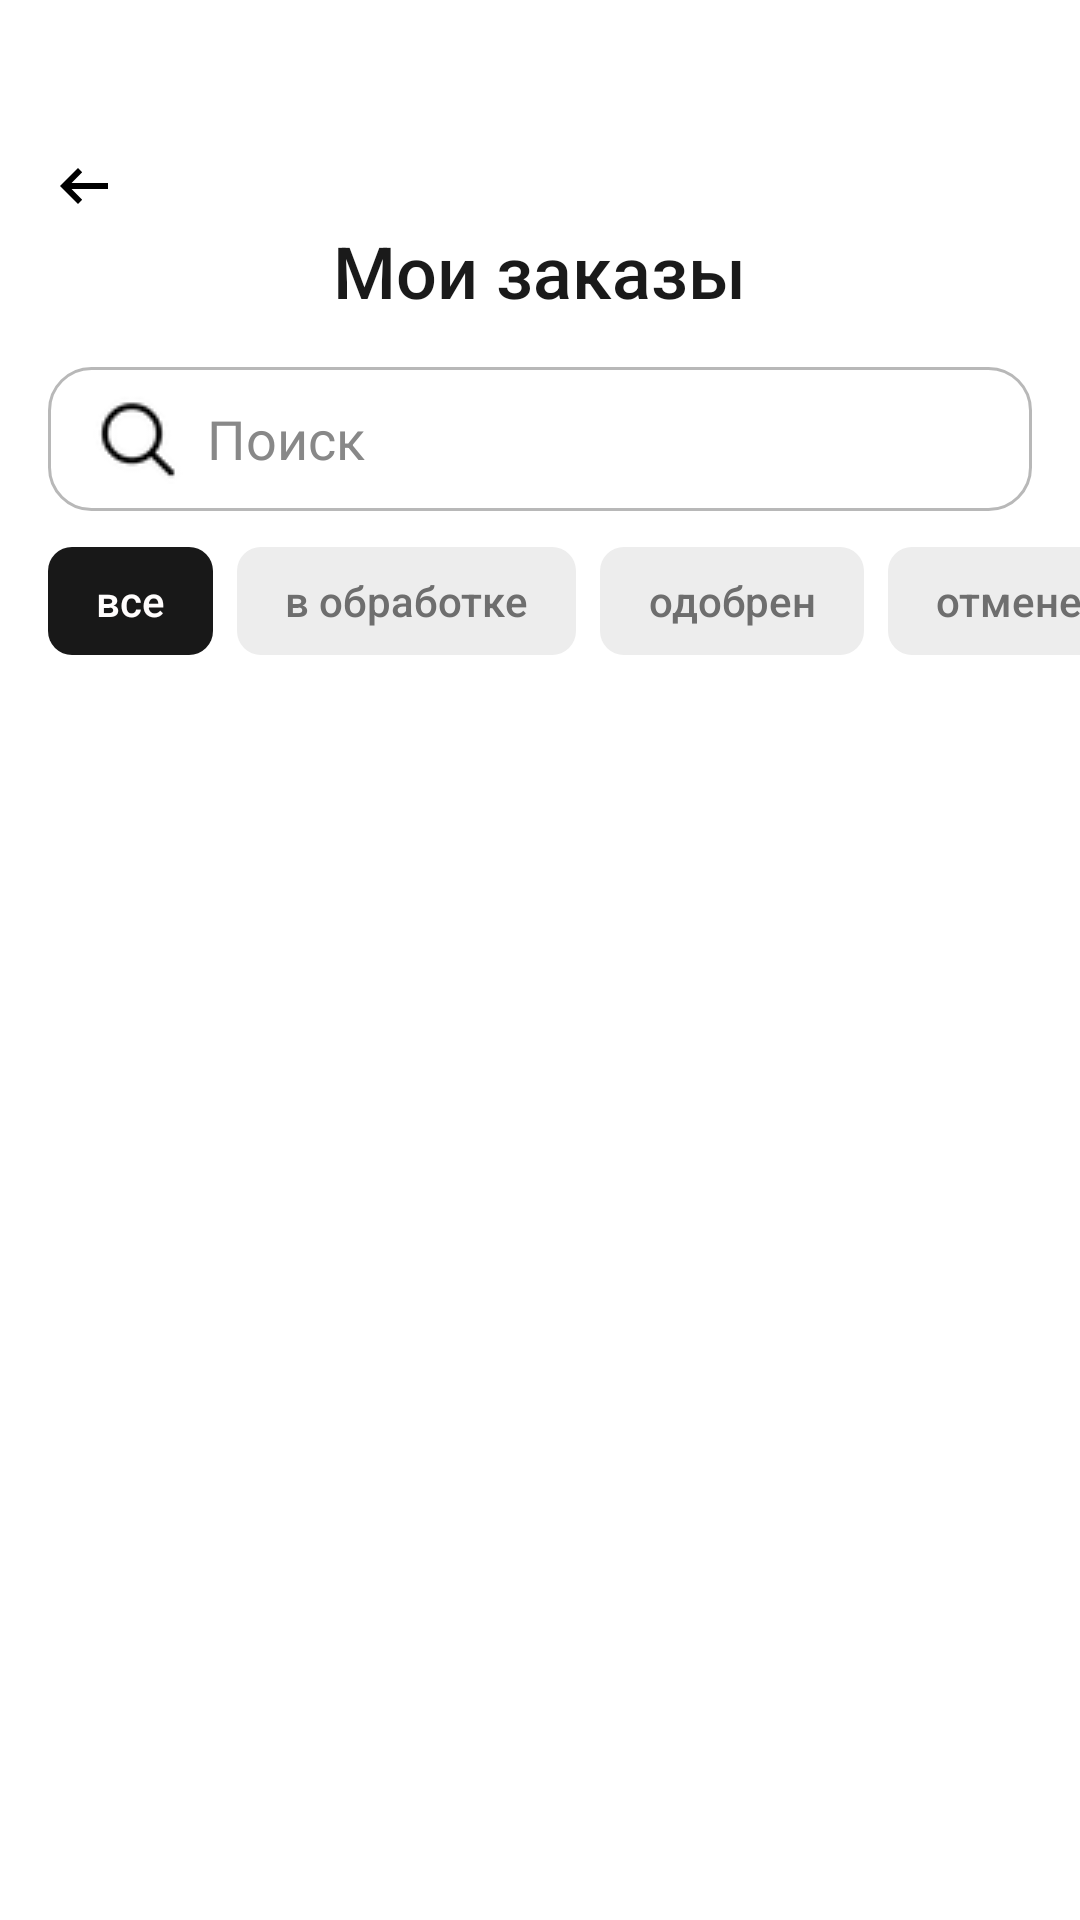

Android layout source for this screen:
<!-- AndroidManifest.xml: application theme Theme.MyCarDemo -->
<!-- res/layout/activity_orders.xml -->
<?xml version="1.0" encoding="utf-8"?>
<LinearLayout xmlns:android="http://schemas.android.com/apk/res/android"
    android:layout_width="match_parent"
    android:layout_height="match_parent"
    android:background="@color/background_primary"
    android:orientation="vertical">

    <LinearLayout
        android:layout_width="match_parent"
        android:layout_height="24dp"
        android:gravity="center_vertical"
        android:paddingStart="16dp"
        android:layout_marginTop="50dp"
        android:paddingEnd="16dp">

        <ImageButton
            android:id="@+id/backButton"
            android:layout_width="24dp"
            android:layout_height="24dp"
            android:background="@android:color/transparent"
            android:src="@drawable/outline_arrow_left_alt_24" />

    </LinearLayout>

    <TextView
        android:id="@+id/titleText"
        android:layout_width="wrap_content"
        android:layout_height="wrap_content"
        android:layout_gravity="center"
        android:fontFamily="sans-serif-medium"
        android:text="Мои заказы"
        android:textColor="@color/text_primary"
        android:textSize="24sp" />

    <LinearLayout
        android:id="@+id/searchLayout"
        android:layout_width="match_parent"
        android:layout_height="wrap_content"
        android:orientation="horizontal"
        android:layout_marginLeft="16dp"
        android:layout_marginRight="16dp"
        android:layout_marginTop="16dp"
        android:gravity="center_vertical">

        <EditText
            android:id="@+id/etSearch"
            android:layout_width="match_parent"
            android:layout_height="48dp"
            android:hint="Поиск"
            android:paddingLeft="15dp"
            android:paddingRight="12dp"
            android:textColor="@color/text_primary"
            android:textColorHint="#888888"
            android:background="@drawable/input_bg_light"
            android:drawablePadding="8dp"
            android:drawableStart="@drawable/icons8" />

    </LinearLayout>

    <HorizontalScrollView
        android:id="@+id/filterScroll"
        android:layout_width="match_parent"
        android:layout_height="wrap_content"
        android:overScrollMode="never"
        android:scrollbars="none"
        android:layout_marginTop="12dp">

        <LinearLayout
            android:layout_width="wrap_content"
            android:layout_height="wrap_content"
            android:orientation="horizontal"
            android:paddingStart="16dp"
            android:paddingEnd="16dp">

            <TextView
                android:id="@+id/filterNew"
                android:layout_width="wrap_content"
                android:layout_height="36dp"
                android:gravity="center"
                android:paddingLeft="16dp"
                android:paddingRight="16dp"
                android:layout_marginRight="8dp"
                android:text="все"
                android:textSize="14sp"
                android:fontFamily="sans-serif-medium"
                android:background="@drawable/bg_filter_active"
                android:textColor="@color/text_button" />

            <TextView
                android:id="@+id/filterOld"
                android:layout_width="wrap_content"
                android:layout_height="36dp"
                android:gravity="center"
                android:paddingLeft="16dp"
                android:paddingRight="16dp"
                android:layout_marginRight="8dp"
                android:text="в обработке"
                android:textSize="14sp"
                android:fontFamily="sans-serif-medium"
                android:background="@drawable/bg_filter_inactive"
                android:textColor="@color/text_secondary" />

            <TextView
                android:id="@+id/filterActive"
                android:layout_width="wrap_content"
                android:layout_height="36dp"
                android:gravity="center"
                android:paddingLeft="16dp"
                android:paddingRight="16dp"
                android:layout_marginRight="8dp"
                android:text="одобрен"
                android:textSize="14sp"
                android:fontFamily="sans-serif-medium"
                android:background="@drawable/bg_filter_inactive"
                android:textColor="@color/text_secondary" />

            <TextView
                android:id="@+id/filterApplied"
                android:layout_width="wrap_content"
                android:layout_height="36dp"
                android:gravity="center"
                android:paddingLeft="16dp"
                android:paddingRight="16dp"
                android:layout_marginRight="8dp"
                android:text="отменен"
                android:textSize="14sp"
                android:fontFamily="sans-serif-medium"
                android:background="@drawable/bg_filter_inactive"
                android:textColor="@color/text_secondary" />

        </LinearLayout>

    </HorizontalScrollView>

    <ScrollView
        android:layout_width="match_parent"
        android:layout_height="0dp"
        android:layout_weight="1"
        android:background="@color/background_primary"
        android:padding="8dp">

        <LinearLayout
            android:id="@+id/llDataContainer"
            android:orientation="vertical"
            android:layout_width="match_parent"
            android:layout_height="wrap_content" />

    </ScrollView>

</LinearLayout>
<!-- resources referenced by this layout -->
<resources>
  <color name="background_primary">#FFFFFF</color>
  <color name="text_button">#FFFDFD</color>
  <color name="text_primary">#1A1A1A</color>
  <color name="text_secondary">#6E6E6E</color>
  <!-- drawable bg_filter_active (drawable) -->
  <?xml version="1.0" encoding="utf-8"?>
  <shape xmlns:android="http://schemas.android.com/apk/res/android">
      <solid android:color="#181818"/>
      <corners android:radius="8dp"/>
  </shape>
  <!-- drawable bg_filter_inactive (drawable) -->
  <?xml version="1.0" encoding="utf-8"?>
  <shape xmlns:android="http://schemas.android.com/apk/res/android">
      <solid android:color="@color/card_secondary"/>
      <corners android:radius="8dp"/>
  </shape>
  <!-- drawable icons8: gif bitmap (drawable, 9087 bytes) -->
  <!-- drawable input_bg_light (drawable) -->
  <?xml version="1.0" encoding="utf-8"?>
  <shape xmlns:android="http://schemas.android.com/apk/res/android" >
  
      <solid android:color="@color/background_primary" /> 
      <corners android:radius="14dp" /> 
      <stroke
          android:width="1dp"
          android:color="#B8B8B8" />
  
  </shape>
  <!-- drawable outline_arrow_left_alt_24 (drawable) -->
  <vector xmlns:android="http://schemas.android.com/apk/res/android" android:autoMirrored="true" android:height="24dp" android:tint="#000000" android:viewportHeight="960" android:viewportWidth="960" android:width="24dp">
  
      <path android:fillColor="@android:color/white" android:pathData="M400,720L160,480L400,240L456,298L314,440L800,440L800,520L314,520L456,662L400,720Z"/>
  
  </vector>
  <style name="Theme.MyCarDemo" parent="Base.Theme.MyCarDemo" />
  <color name="card_secondary">#EDEDED</color>
  <style name="Base.Theme.MyCarDemo" parent="Theme.Material3.DayNight.NoActionBar">
          
          
      </style>
</resources>
